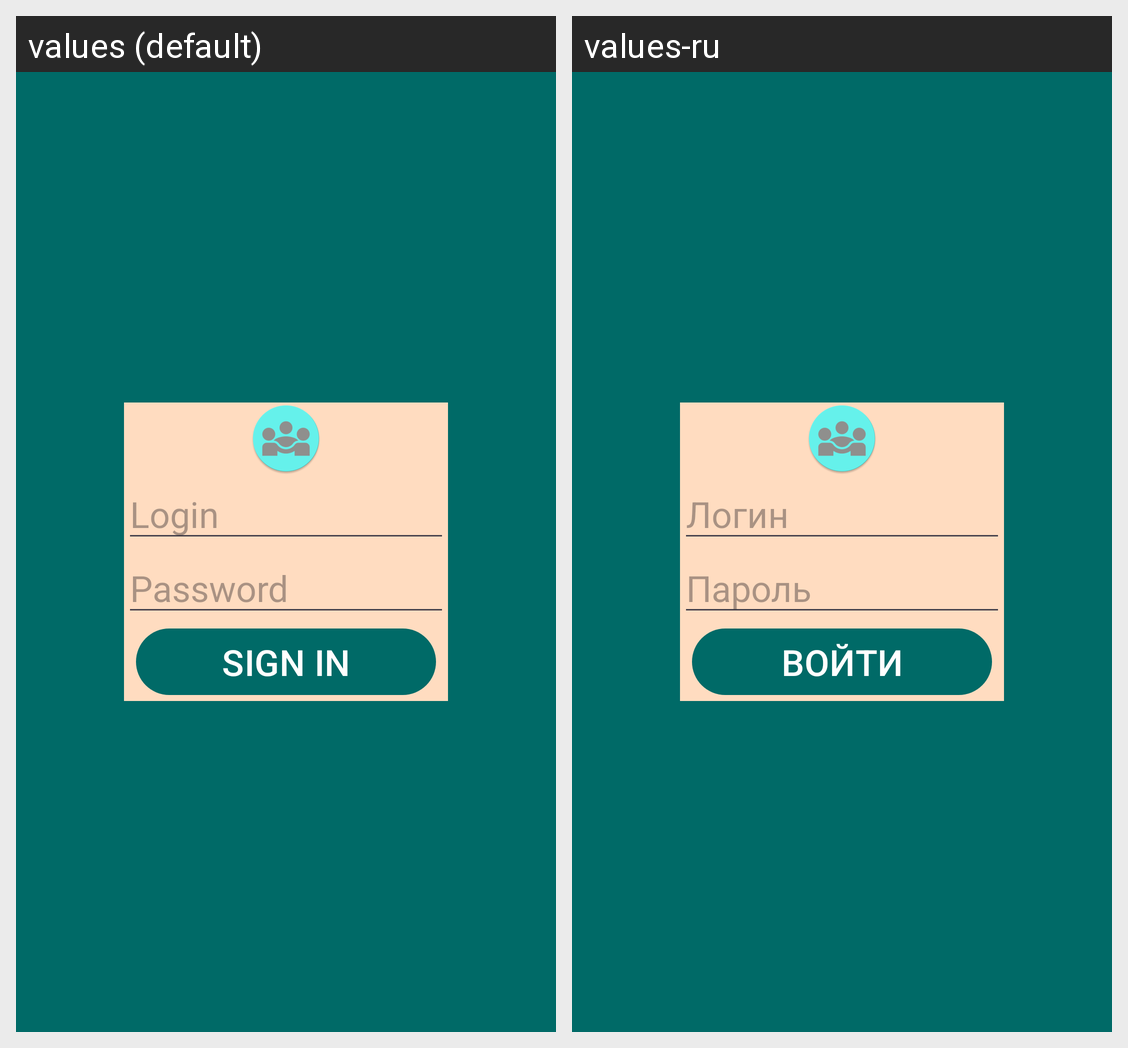

Translations of the strings shown on this Android screen, per locale in the grid:
Android screen res/layout/fragment_sign_in.xml rendered under 2 locales, left to right: values (default), values-ru. Device: Nexus 5 (rendered at 1080×1920; each locale shown at half size, 540×960, under a caption strip naming it); theme Theme.Workmeet.
Strings drawn on this screen, with the default value and each locale's value (text and hints the layout hard-codes, and strings that could not be matched under every locale, appear in the picture but are not listed):

login
  values: Login
  values-ru: Логин

password
  values: Password
  values-ru: Пароль

sign_in
  values: Sign in
  values-ru: Войти
